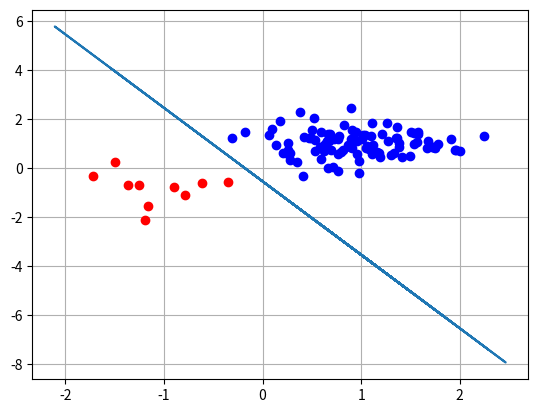

Here is the Python script that generated this plot:
import numpy as np
import matplotlib.pyplot as plt


# First Dataset 200 Point Equal 100 vs 100
    # Uncomment For First Part
# valuesOfPositive = 1 + 0.5 * np.random.normal(0, 1, (2, 100))
# valuesOfNegative = -1 + 0.5 * np.random.normal(0, 1, (2, 100))

# Second Dataset 110 point 10 vs 100
    # Uncomment For Second Part
valuesOfPositive = 1 + 0.5 * np.random.normal(0, 1, (2, 100))
valuesOfNegative = -1 + 0.5 * np.random.normal(0, 1, (2, 10))

plt.plot(valuesOfPositive[0], valuesOfPositive[1], "bo")
plt.plot(valuesOfNegative[0], valuesOfNegative[1], "ro")
plt.grid()
# plt.show()
dataset = []
for j in range(len(valuesOfPositive[0])):
    dataset.append([valuesOfPositive[0][j], valuesOfPositive[1][j], 1])

for j in range(len(valuesOfNegative[0])):
    dataset.append([valuesOfNegative[0][j], valuesOfNegative[1][j], -1])


# print(dataset[0][2])
# print(np.array(dataset).reshape(200, 3))


# Make a prediction with weights
def predict_h(row, weights):
    activation = weights[0]
    for i in range(len(row) - 1):
        activation += weights[i + 1] * row[i]
    return 1.0 if activation >= 0.0 else -1.0

# Estimate Perceptron weights using stochastic gradient descent
def train_weights_Preceptron(train, l_rate, n_epoch):
    weights = [0.0 for i in range(len(train[0]))]
    for epoch in range(n_epoch):
        sum_error = 0.0
        for row in train:
            prediction = predict_h(row, weights)
            error = row[-1] - prediction
            if error != 0:
                # print(">epoch=%d, prediction=%d, error=%d, expected=%d" % (epoch, prediction, error, row[-1]))
                sum_error += error ** 2
                weights[0] = weights[0] + l_rate * row[-1]
                for i in range(len(row) - 1):
                    weights[i + 1] = weights[i + 1] + l_rate * row[-1] * row[i]
        print('>epoch=%d, lrate=%.3f, error=%.3f' % (epoch, l_rate, sum_error))
    return weights


def predict_net(row, weights):
    activation = weights[0]
    for i in range(len(row) - 1):
        activation += weights[i + 1] * row[i]
    return activation

def train_weights_Adaline(train, l_rate, n_epoch):
    weights = [0.0 for i in range(len(train[0]))]
    for epoch in range(n_epoch):
        sum_error = 0.0
        for row in train:
            prediction = predict_net(row, weights)
            error = row[-1] - prediction
            if error != 0:
                # print(">epoch=%d, prediction=%d, error=%d, expected=%d" % (epoch, prediction, error, row[-1]))
                sum_error += error
                weights[0] = weights[0] + l_rate * error
                for i in range(len(row) - 1):
                    weights[i + 1] = weights[i + 1] + l_rate * error * row[i]
        print('>epoch=%d, lrate=%.3f, error=%.3f' % (epoch, l_rate, sum_error))
    return weights



l_rate = 0.6
n_epoch = 5
# weights = train_weights_Preceptron(dataset, l_rate, n_epoch)
weights = train_weights_Adaline(dataset, l_rate, n_epoch)
print(weights)
x = []
y = []
for i in range(len(dataset)):
    x.append((-weights[2]/weights[1]) * dataset[i][1] - weights[0])
    y.append(dataset[i][1])

plt.plot(y, x)
plt.show()